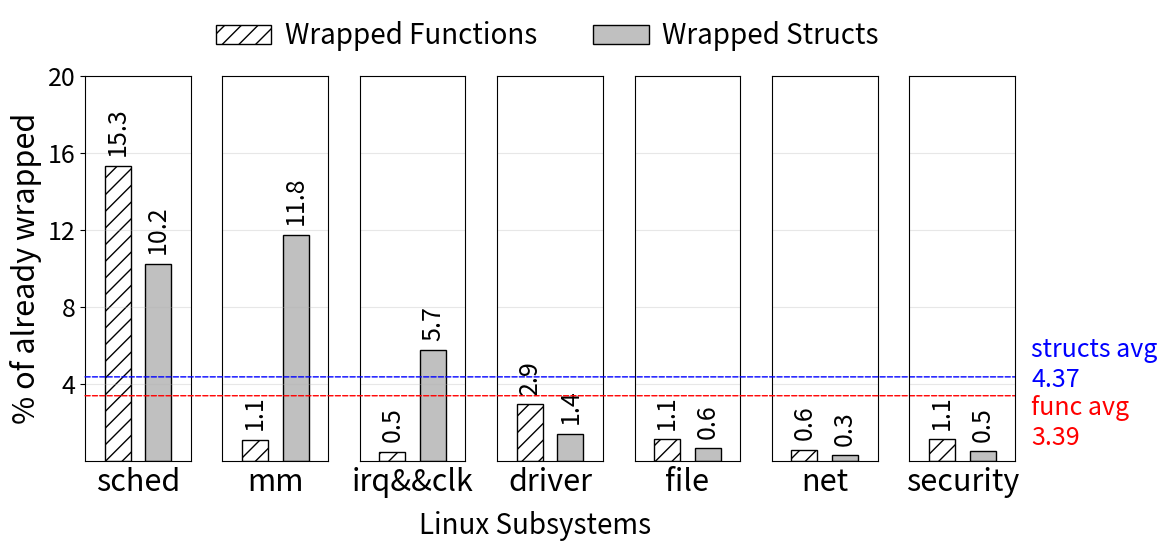

Generate this figure with matplotlib:
import matplotlib.pyplot as plt
import numpy as np
import matplotlib.ticker as ticker
from matplotlib.patches import ConnectionPatch

def plot(type):
    """
        type = 1 or 0
            - type = 1, use `ax.text()` draw the number upon the bar
            - type = 0, don't draw the number upon the bar
    """
    # 创建图的样式设置
    label_font_conf = {
        # "weight": "bold",
        "size": "22"
    }
    bar_confs = {
        "color": ["white", "silver"],
        "linewidth": 1,
        "hatch": ["//", ""],
        "edgecolor": "black",
    }
    bar_width = 0.05

    # 创建标签
    ylabel = "% of already wrapped"
    xlabels = ['sched', 'mm', 'irq&&clk', 'driver', 'file', 'net', 'security']
    x = [0.1, 0.1+bar_width*2.5]

    # 创建数据
    # The values is the old data, but the linux versions and config changes
    # values = np.array([
    #     [12.8866, 10.48387],
    #     [4.5045, 11.76471],
    #     [0.46399, 5.74713],
    #     [0.95238, 1.40625],
    #     [1.1215, 0.70126],
    #     [0.97826, 0.29155],
    #     [0.41068, 0.5102],
    # ])
    # The values is get from the bash script and stored in the data
    # first column: 50/(312+14), 10/(898), 27/(2394), 21/(3636), 36/(7711), 15/(266+243), 6/(15+514), 23/(2203)
    # second column: 13/127, 4/34, 5/87, 18/1280, 15/2308, 8/2745, 1/196
    values = np.array([
        [0.15337423312883436*100, 0.10236220472440945*100],
        [0.011135857461024499*100, 0.11764705882352941*100],
        [0.0046686551679419016*100, 0.05747126436781609*100],
        [0.029469548133595286*100, 0.0140625*100],
        [0.011278195488721804*100, 0.006499133448873483*100],
        [0.005775577557755775*100, 0.0029143897996357013*100],
        [0.011342155009451797*100, 0.00510204081632653*100],
    ])

    # 创建1行7列的子图布局
    fig, axs = plt.subplots(1, 7, figsize=(12, 5), dpi=100)

    # 绘制柱状图
    # hatches = ['//', '']
    axs[0].set_ylabel(ylabel, **label_font_conf)
    for i, ax in enumerate(axs):
        ax.set_xlabel(xlabels[i], **label_font_conf)
        ax.set_xticks([])
        bars = ax.bar(x, values[i], width=0.08, **bar_confs)
        ax.set_xlim(min(x)-bar_width*2, max(x)+bar_width*2)
        
        # 为每个柱子设置不同的条纹样式
        # for j, bar in enumerate(bars):
        #     bar.set_hatch(hatches[j])  
        # 在柱子上添加数据标签
        if type == 1:
            for j, bar in enumerate(ax.patches):
                height = bar.get_height()
                ax.text(bar.get_x() + bar.get_width() / 2, height+0.5, f'{height:.1f}', ha='center', va='bottom', rotation=90, size=18)
        
        # 设置y轴为对数比例尺
        # ax.set_yscale('log')
        # 设置y轴刻度
        # ax.set_yticks([20, 10, 1, 0.1])
        ax.set_yticks([20, 16, 12, 8, 4])
        if i != 0:
            ax.tick_params(axis='y',left=False, which='both', labelleft=False)

        ax.grid(axis='y', alpha=0.3)
        ax.tick_params(labelsize=18)

    # 设置图例
    bars = axs[0].containers[0].get_children()
    labels = ['Wrapped Functions', 'Wrapped Structs']
    axs[0].legend(bars, labels, ncol=2, loc="lower left", bbox_to_anchor=(1, 1), frameon=False, fontsize=20, columnspacing=2, handletextpad=0.5)

    func = ConnectionPatch(xyA=(min(x)-bar_width*2,3.39), xyB=(max(x)+bar_width*2,3.39), coordsA="data", coordsB="data", axesA=axs[0], axesB=axs[6], color="red", linestyle='--')
    axs[6].add_artist(func)
    struct = ConnectionPatch(xyA=(min(x)-bar_width*2,4.37), xyB=(max(x)+bar_width*2,4.37), coordsA="data", coordsB="data", axesA=axs[0], axesB=axs[6], color="blue", linestyle='--')
    axs[6].add_artist(struct)
    # >>> a = 50/(312+14), 10/(898), 27/(2394), 21/(3636), 36/(7711), 15/(266+243), 6/(15+514), 23/(2203)
    # >>> sum(a)/7
    # 0.03392636151676012
    # >>> b = 13/127, 4/34, 5/87, 18/1280, 15/2308, 8/2745, 1/196
    # >>> sum(b)/7
    # 0.04372265599722724
    plt.text(max(x)+bar_width*2+0.05, 2, 'func avg\n3.39', fontsize=18, color='red', va='center', ha='left')
    plt.text(max(x)+bar_width*2+0.05, 5, 'structs avg\n4.37', fontsize=18, color='blue', va='center', ha='left')

    plt.subplots_adjust(wspace=0.3)
    # plt.show()
    fig.supxlabel('Linux Subsystems', size=20, y=-.05)
    plt.savefig('./figure3.pdf', bbox_inches="tight")

if __name__ == '__main__':
    plot(1)